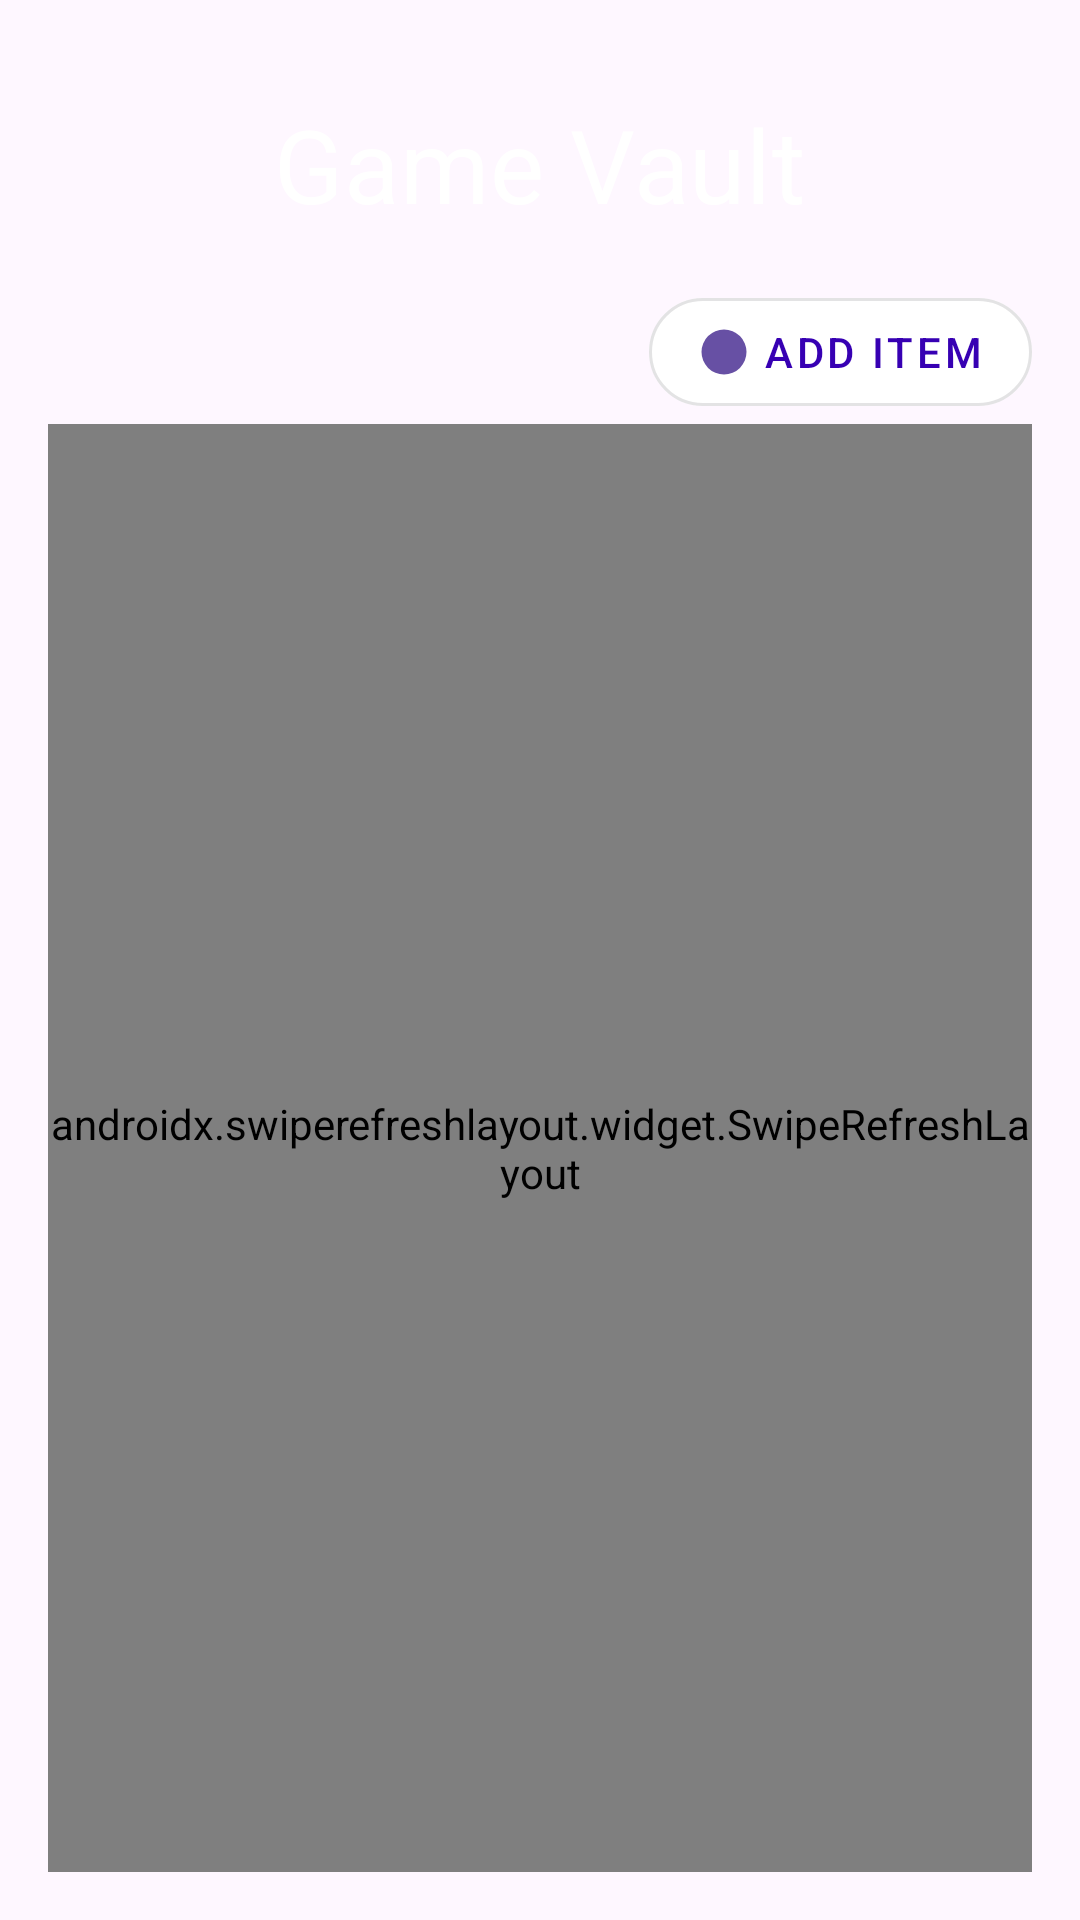

Write the Android layout XML for this screen, with the resource values it uses.
<!-- AndroidManifest.xml: application theme Theme.GameVault -->
<!-- res/layout/activity_main.xml -->
<?xml version="1.0" encoding="utf-8"?>
<androidx.constraintlayout.widget.ConstraintLayout
    xmlns:android="http://schemas.android.com/apk/res/android"
    xmlns:app="http://schemas.android.com/apk/res-auto"
    android:layout_width="match_parent"
    android:layout_height="match_parent"
    android:padding="16dp"
    android:background="@drawable/wp_image">

    <TextView
        android:id="@+id/title_text"
        android:layout_width="wrap_content"
        android:layout_height="wrap_content"
        android:text="Game Vault"
        android:textAppearance="?attr/textAppearanceHeadline4"
        android:textColor="@android:color/white"
        app:layout_constraintTop_toTopOf="parent"
        app:layout_constraintStart_toStartOf="parent"
        app:layout_constraintEnd_toEndOf="parent"
        android:layout_marginTop="16dp"/>

    <com.google.android.material.button.MaterialButton
        android:id="@+id/button_add_item"
        android:layout_width="wrap_content"
        android:layout_height="wrap_content"
        android:text="Add Item"
        app:icon="@drawable/ic_add"
        app:iconGravity="textStart"
        style="@style/Widget.MaterialComponents.Button.OutlinedButton"
        app:cornerRadius="20dp"
        android:backgroundTint="@color/white"
        android:textColor="#3700B3"
        app:layout_constraintTop_toBottomOf="@id/title_text"
        app:layout_constraintEnd_toEndOf="parent"
        android:layout_marginTop="16dp"/>

    <androidx.swiperefreshlayout.widget.SwipeRefreshLayout
        android:id="@+id/swipe_refresh_layout"
        android:layout_width="0dp"
        android:layout_height="0dp"
        app:layout_constraintTop_toBottomOf="@id/button_add_item"
        app:layout_constraintStart_toStartOf="parent"
        app:layout_constraintEnd_toEndOf="parent"
        app:layout_constraintBottom_toBottomOf="parent">

        <FrameLayout
            android:layout_width="match_parent"
            android:layout_height="match_parent"
            android:padding="8dp">

            <androidx.recyclerview.widget.RecyclerView
                android:id="@+id/recycler_view"
                android:layout_width="match_parent"
                android:layout_height="match_parent"
                android:clipToPadding="false"
                android:paddingBottom="8dp"/>

            <TextView
                android:id="@+id/text_view_empty"
                android:layout_width="wrap_content"
                android:layout_height="wrap_content"
                android:text="No items available. Tap 'Add Item' to start."
                android:textAppearance="?attr/textAppearanceBody1"
                android:textColor="@android:color/white"
                android:gravity="center"
                android:visibility="gone"
                android:layout_gravity="center"/>
        </FrameLayout>
    </androidx.swiperefreshlayout.widget.SwipeRefreshLayout>

</androidx.constraintlayout.widget.ConstraintLayout>
<!-- resources referenced by this layout -->
<resources>
  <color name="white">#FFFFFFFF</color>
  <!-- drawable ic_add (drawable) -->
  <?xml version="1.0" encoding="utf-8"?>
  <vector xmlns:android="http://schemas.android.com/apk/res/android"
      android:width="24dp"
      android:height="24dp"
      android:viewportWidth="24"
      android:viewportHeight="24"
      android:tint="?attr/colorOnPrimary"> 
  
      
      <path
          android:fillColor="#D3D3D3"
          android:pathData="M12,2a10,10 0,1 1 -10,10 10,10 0,0 1 10,-10z" />
  
      
      <path
          android:fillColor="#FFFFFF"
          android:pathData="M12,6 L12,18 M6,12 L18,12"
          android:strokeWidth="2"
          android:strokeLineCap="round" />
  </vector>
  <style name="Theme.GameVault" parent="Base.Theme.GameVault" />
  <style name="Base.Theme.GameVault" parent="Theme.Material3.DayNight.NoActionBar">
          
          
      </style>
</resources>
